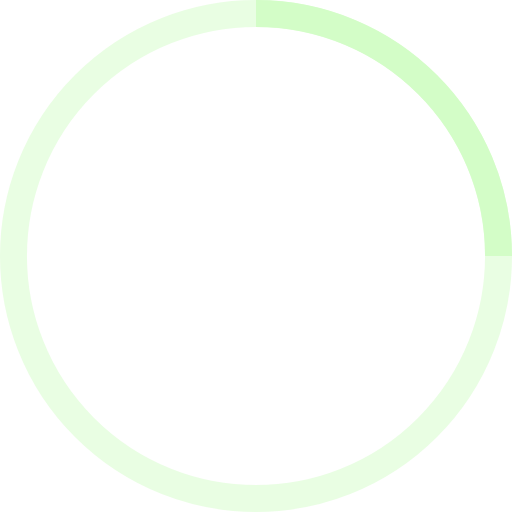
t = 0.00 s
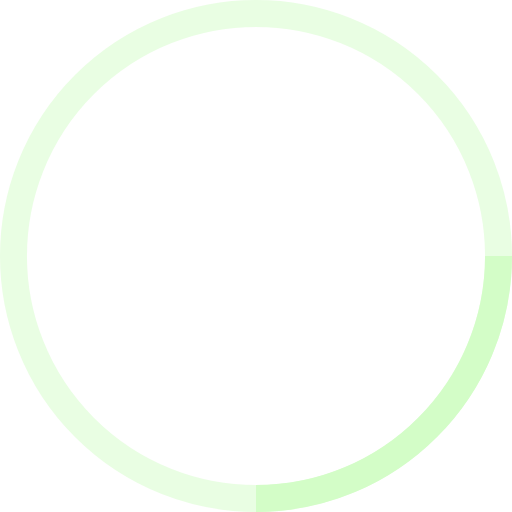
t = 0.25 s
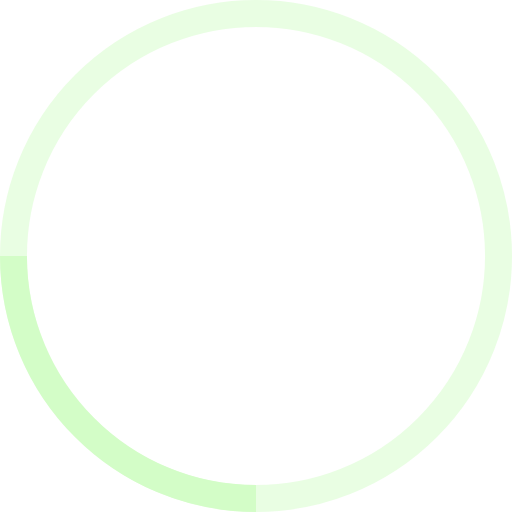
t = 0.50 s
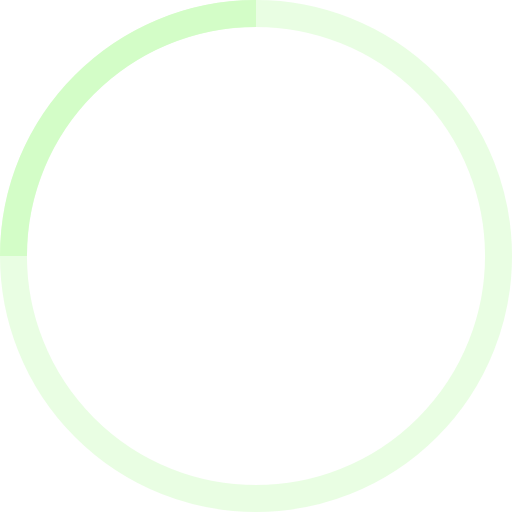
t = 0.75 s

The animated SVG that drew these frames (rendered in a browser with its animation timeline set to each time). Animation: 1 SMIL element (animateTransform=1); one cycle of 1.00 s, repeats indefinitely.

<!-- By Sam Herbert (@sherb), for everyone. More @ http://goo.gl/7AJzbL -->
<svg width="38" height="38" viewBox="0 0 38 38" xmlns="http://www.w3.org/2000/svg" stroke="#d3fdc7">
    <g fill="none" fill-rule="evenodd">
        <g transform="translate(1 1)" stroke-width="2">
            <circle stroke-opacity=".5" cx="18" cy="18" r="18"/>
            <path d="M36 18c0-9.94-8.06-18-18-18">
                <animateTransform
                    attributeName="transform"
                    type="rotate"
                    from="0 18 18"
                    to="360 18 18"
                    dur="1s"
                    repeatCount="indefinite"/>
            </path>
        </g>
    </g>
</svg>
